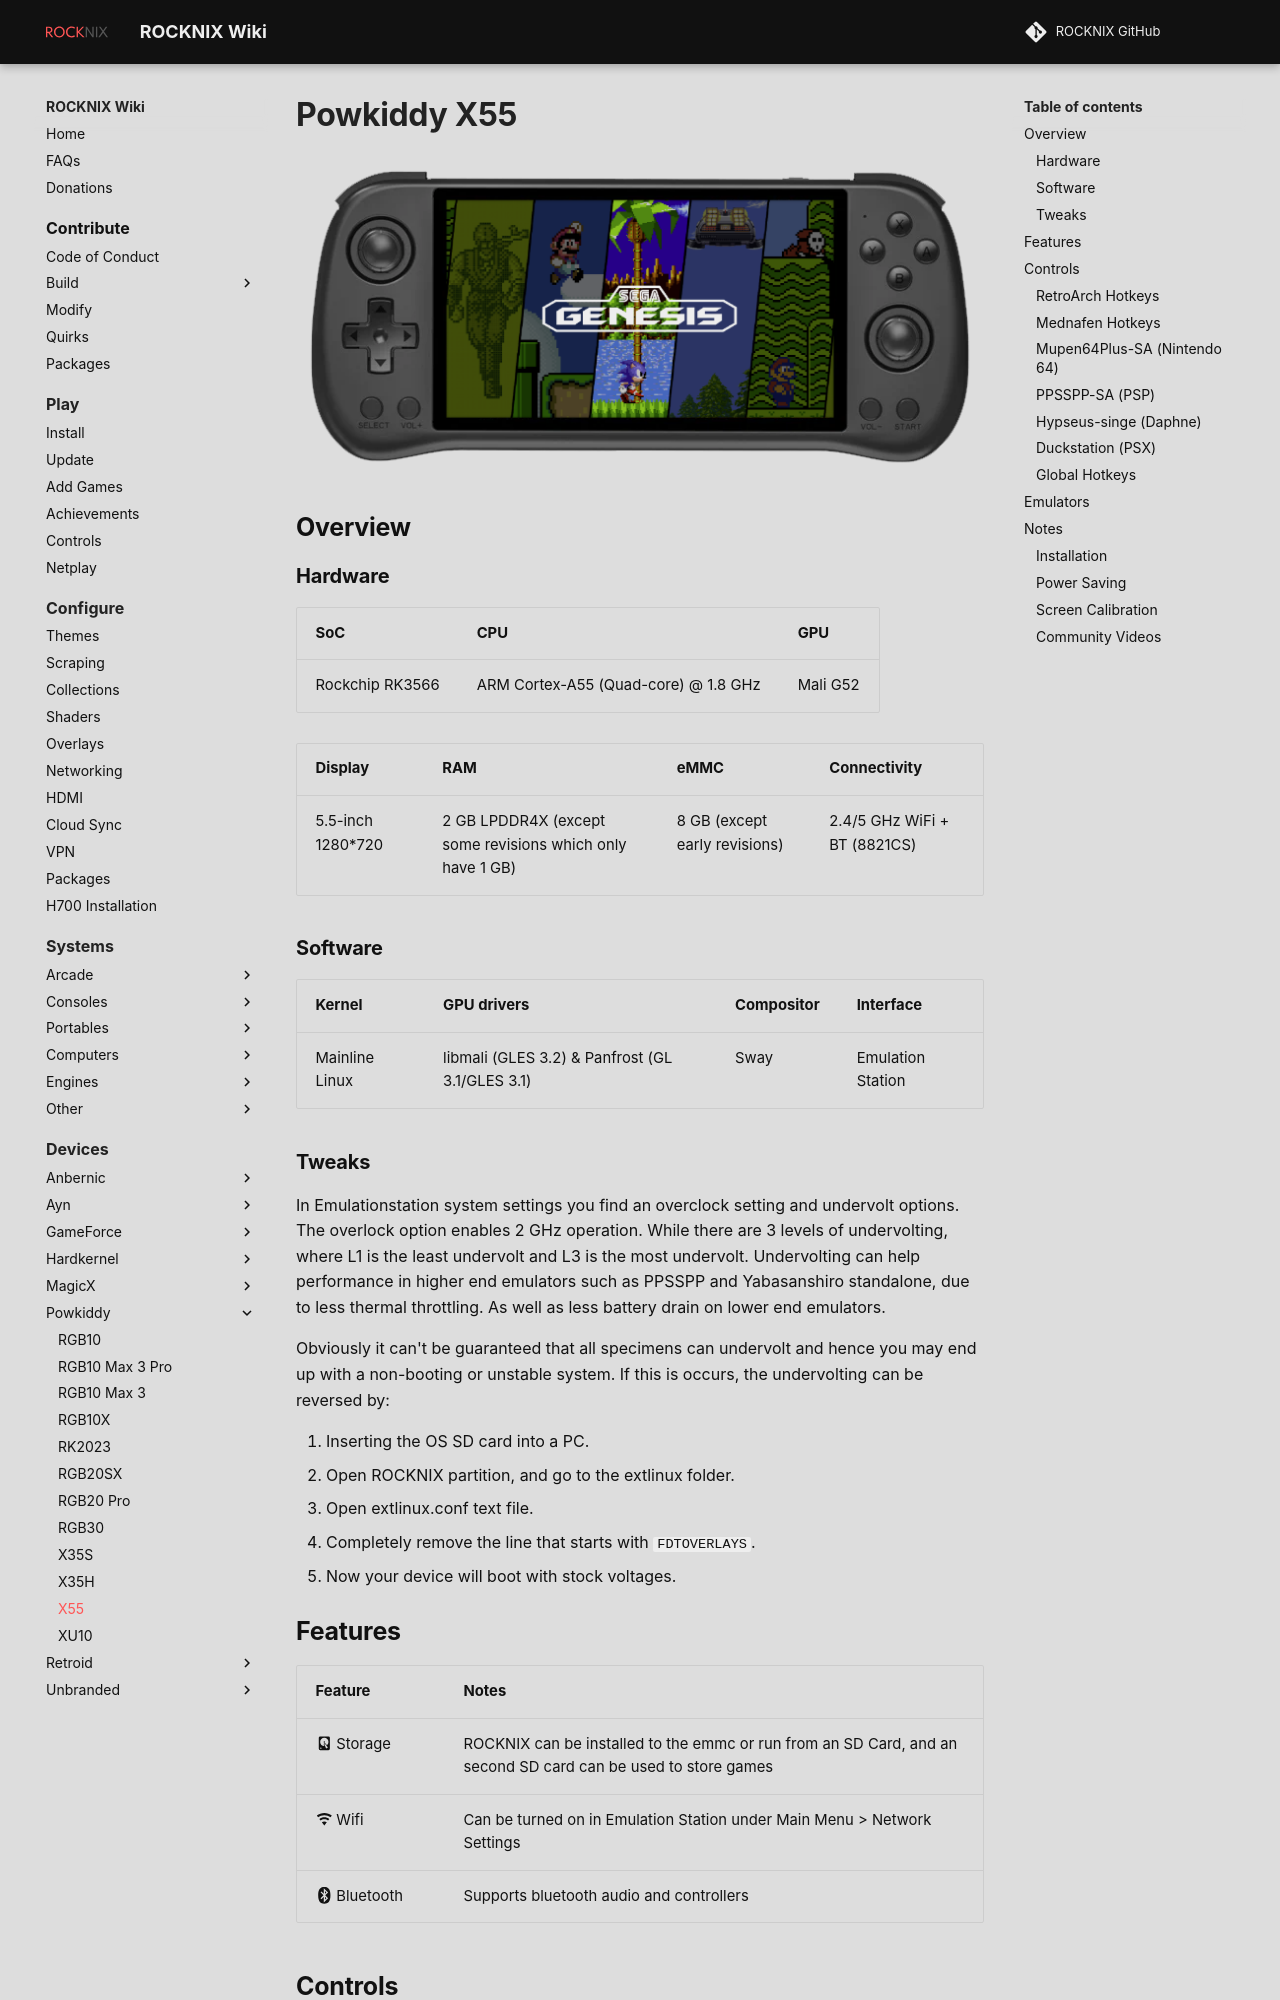

repository: stolen/rocknix.org · page: devices/powkiddy/x55/index.html · generator: mkdocs

# Powkiddy X55

![](../../_inc/images/devices/powkiddy-x55.png){ .off-glb }

## Overview
{%set hw_display = '5.5-inch 1280*720' %}
{%set hw_emmc = '8 GB (except early revisions)' %}
{%set hw_connectivity = '2.4/5 GHz WiFi + BT (8821CS)' %}
{%set hw_ram = '2 GB LPDDR4X (except some revisions which only have 1 GB)' %}
{% include "platforms/rk3566.md" %}

## Features

| Feature&nbsp;&nbsp;&nbsp;&nbsp;&nbsp;&nbsp;&nbsp;&nbsp;&nbsp;&nbsp;&nbsp;&nbsp;&nbsp;&nbsp;&nbsp;&nbsp; | Notes |
| -- | -- |
| :material-harddisk: Storage | ROCKNIX can be installed to the emmc or run from an SD Card, and an second SD card can be used to store games |
| :material-wifi: Wifi | Can be turned on in Emulation Station under Main Menu > Network Settings |
| :simple-bluetooth: Bluetooth | Supports bluetooth audio and controllers |

## Controls

{%set btn_north = 'X(NORTH)' %}
{%set btn_west = 'Y(WEST)' %}
{%set btn_south = 'B(SOUTH)' %}
{%set btn_east = 'A(EAST)' %}

{%include 'controls/retroarch.md' %}
{%include 'controls/mednafen.md' %}
{%include 'controls/mupen64plus.md' %}
{%include 'controls/ppsspp.md' %}
{%include 'controls/hypseus-singe.md' %}
{%include 'controls/duckstation.md' %}
{%include 'controls/extra.md' %}

## Emulators

- [Platform Documentation (RK3566)](https://github.com/ROCKNIX/distribution/blob/main/documentation/PER_DEVICE_DOCUMENTATION/RK3566)

## Notes
